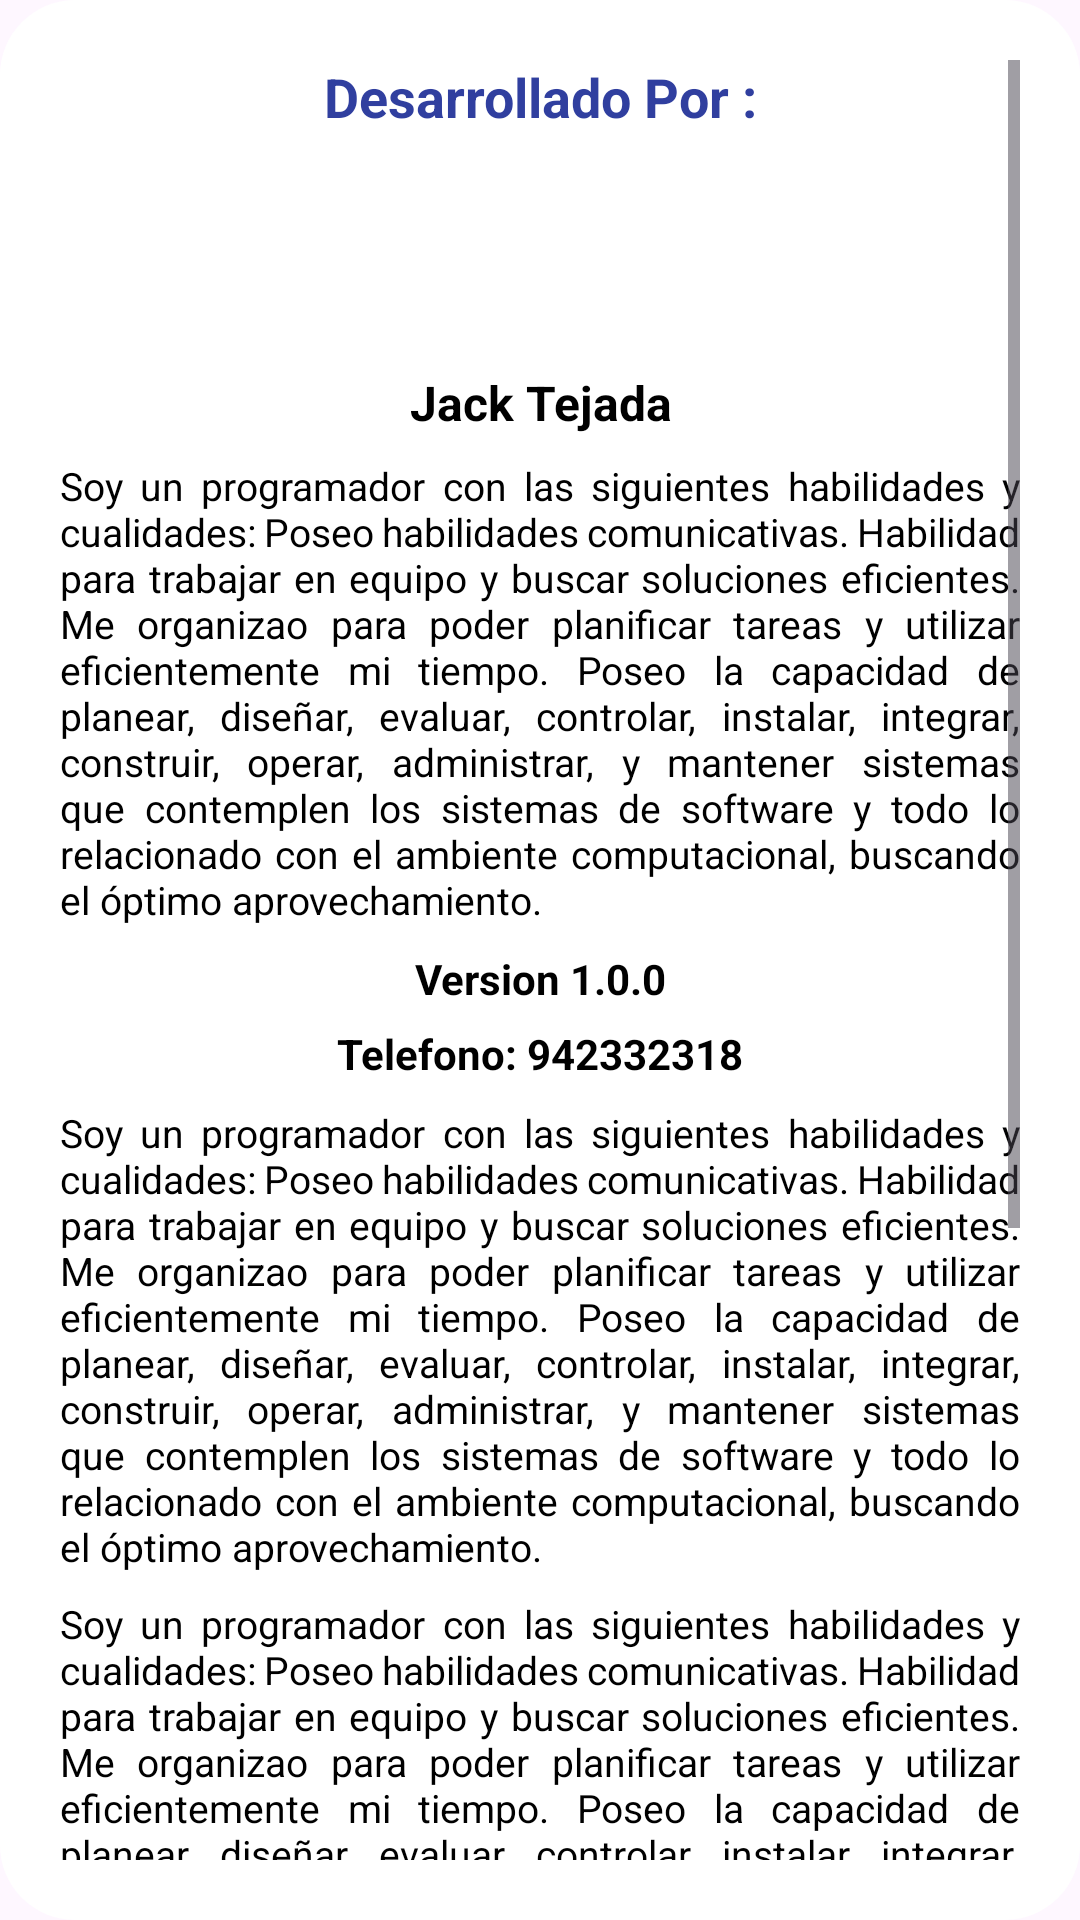

Write the Android layout XML for this screen, with the resource values it uses.
<!-- AndroidManifest.xml: application theme Theme.Gestion502 -->
<!-- res/layout/dialogo_developer.xml -->
<?xml version="1.0" encoding="utf-8"?>
<ScrollView
    xmlns:android="http://schemas.android.com/apk/res/android"
    xmlns:app="http://schemas.android.com/apk/res-auto"
    android:layout_width="match_parent"
    android:layout_height="wrap_content"
    android:background="@drawable/bg_body"
    android:padding="20dp">

    <LinearLayout
        android:layout_width="match_parent"
        android:layout_height="wrap_content"
        android:orientation="vertical">

        <TextView
            android:layout_width="match_parent"
            android:layout_height="wrap_content"
            android:gravity="center"
            android:text="@string/desarrollo"
            android:textColor="@color/colorPrimaryDark"
            android:textSize="18sp"
            android:textStyle="bold" />

        <ImageView
            android:layout_width="160dp"
            android:layout_height="65dp"
            android:layout_gravity="center"
            android:layout_marginTop="8dp"
            android:contentDescription="@string/desarrollo"
            android:src="@drawable/logo" />

        <TextView
            android:layout_width="match_parent"
            android:layout_height="wrap_content"
            android:layout_marginTop="6dp"
            android:gravity="center"
            android:text="@string/developer"
            android:textColor="@color/black"
            android:textSize="16sp"
            android:textStyle="bold" />

        <TextView
            android:layout_width="match_parent"
            android:layout_height="wrap_content"
            android:layout_marginTop="8dp"
            android:justificationMode="inter_word"
            android:text="@string/descripcion_dev"
            android:textColor="@color/black"
            android:textSize="13sp" />

        <TextView
            android:layout_width="match_parent"
            android:layout_height="wrap_content"
            android:layout_marginTop="8dp"
            android:gravity="center"
            android:text="@string/version"
            android:textColor="@color/black"
            android:textSize="14sp"
            android:textStyle="bold" />

        <TextView
            android:layout_width="match_parent"
            android:layout_height="wrap_content"
            android:layout_marginTop="6dp"
            android:gravity="center"
            android:text="@string/telefono_dev"
            android:textColor="@color/black"
            android:textSize="14sp"
            android:textStyle="bold" />

        <TextView
            android:layout_width="match_parent"
            android:layout_height="wrap_content"
            android:layout_marginTop="8dp"
            android:justificationMode="inter_word"
            android:text="@string/descripcion_dev"
            android:textColor="@color/black"
            android:textSize="13sp" />

        <TextView
            android:layout_width="match_parent"
            android:layout_height="wrap_content"
            android:layout_marginTop="8dp"
            android:justificationMode="inter_word"
            android:text="@string/descripcion_dev"
            android:textColor="@color/black"
            android:textSize="13sp" />

        <TextView
            android:layout_width="match_parent"
            android:layout_height="wrap_content"
            android:layout_marginTop="8dp"
            android:justificationMode="inter_word"
            android:text="@string/descripcion_dev"
            android:textColor="@color/black"
            android:textSize="13sp" />

        <LinearLayout
            android:layout_width="match_parent"
            android:layout_height="wrap_content"
            android:layout_marginTop="12dp"
            android:gravity="center"
            android:orientation="horizontal"
            android:weightSum="2">

            <LinearLayout
                android:layout_width="0dp"
                android:layout_height="wrap_content"
                android:layout_weight="1"
                android:gravity="center"
                android:orientation="vertical">

                <ImageButton
                    android:id="@+id/btntelefonodev"
                    android:layout_width="55dp"
                    android:layout_height="55dp"
                    android:background="@android:color/transparent"
                    android:contentDescription="@string/telefono_dev"
                    android:scaleType="fitCenter"
                    android:src="@drawable/telefono_dev" />

            </LinearLayout>

            <LinearLayout
                android:layout_width="0dp"
                android:layout_height="wrap_content"
                android:layout_weight="1"
                android:gravity="center"
                android:orientation="vertical">

                <ImageButton
                    android:id="@+id/btnyoutubedev"
                    android:layout_width="55dp"
                    android:layout_height="55dp"
                    android:background="@android:color/transparent"
                    android:contentDescription="YouTube"
                    android:scaleType="fitCenter"
                    android:src="@drawable/youtube" />

            </LinearLayout>

        </LinearLayout>

        <Button
            android:id="@+id/btnvolverdev"
            android:layout_width="match_parent"
            android:layout_height="48dp"
            android:layout_marginTop="14dp"
            android:layout_marginBottom="6dp"
            android:backgroundTint="@color/colorPrimaryDark"
            android:text="@string/volver"
            android:textColor="@color/white"
            android:textSize="16sp"
            android:textStyle="bold"
            app:cornerRadius="12dp" />

    </LinearLayout>

</ScrollView>
<!-- resources referenced by this layout -->
<resources>
  <color name="black">#FF000000</color>
  <color name="colorPrimaryDark">#303f9f</color>
  <color name="white">#FFFFFFFF</color>
  <!-- drawable bg_body (drawable) -->
  <?xml version="1.0" encoding="utf-8"?>
   <shape
      xmlns:android="http://schemas.android.com/apk/res/android">
      <solid android:color="@color/white"/>
      <corners android:radius="25dp"/>
  </shape>
  <!-- drawable telefono_dev: png bitmap (drawable, 38845 bytes) -->
  <string name="desarrollo">Desarrollado Por : </string>
  <string name="descripcion_dev">
      Soy un programador con las siguientes habilidades y cualidades:
      Poseo habilidades comunicativas.
      Habilidad para trabajar en equipo y buscar soluciones eficientes.
      Me organizao para poder planificar tareas y utilizar eficientemente mi tiempo.
      Poseo la capacidad de planear, diseñar, evaluar, controlar, instalar, integrar,
      construir, operar, administrar, y mantener sistemas que contemplen los sistemas
      de software y todo lo relacionado con el ambiente computacional,
      buscando el óptimo aprovechamiento.
      </string>
  <string name="developer">Jack Tejada</string>
  <string name="telefono_dev">Telefono: 942332318</string>
  <string name="version">Version 1.0.0 </string>
  <string name="volver">Volver</string>
  <style name="Theme.Gestion502" parent="Base.Theme.Gestion502" />
  <style name="Base.Theme.Gestion502" parent="Theme.Material3.DayNight.NoActionBar">
          
          
          <item name="colorPrimary">@color/colorPrimary</item>
          <item name="colorPrimaryVariant">@color/colorPrimaryDark</item>
          <item name="colorOnPrimary">@color/white</item>
          <item name="colorOnSecondary">@color/black</item>
  
      </style>
  <color name="colorPrimary">#3f51b5</color>
</resources>
